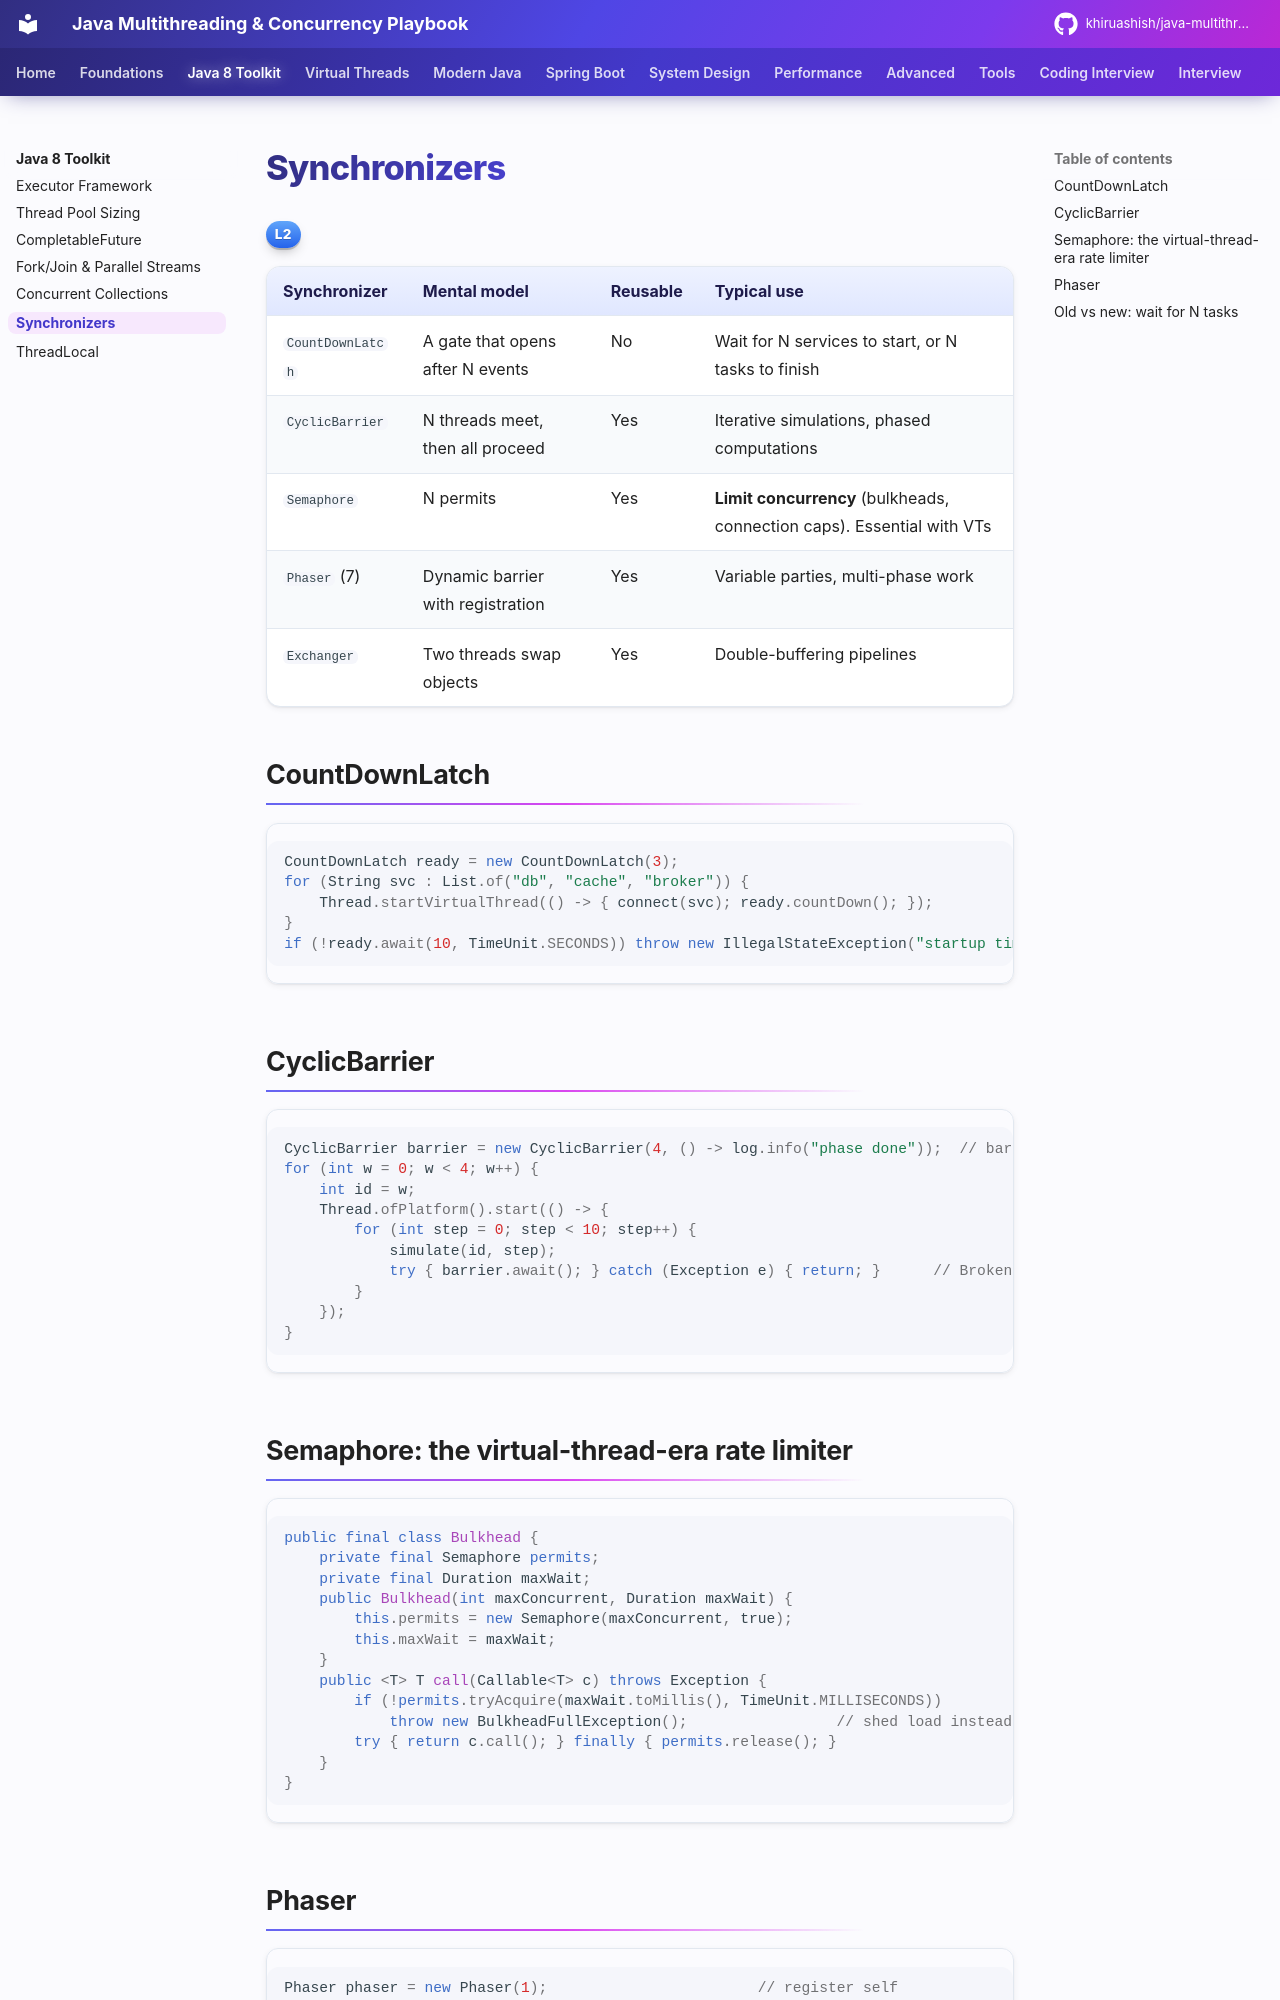

repository: khiruashish/java-multithreading-playbook · page: java8-toolkit/synchronizers/index.html · generator: mkdocs

# Synchronizers

<span class="level l2">L2</span>

| Synchronizer | Mental model | Reusable | Typical use |
|---|---|---|---|
| `CountDownLatch` | A gate that opens after N events | No | Wait for N services to start, or N tasks to finish |
| `CyclicBarrier` | N threads meet, then all proceed | Yes | Iterative simulations, phased computations |
| `Semaphore` | N permits | Yes | **Limit concurrency** (bulkheads, connection caps). Essential with VTs |
| `Phaser` (7) | Dynamic barrier with registration | Yes | Variable parties, multi-phase work |
| `Exchanger` | Two threads swap objects | Yes | Double-buffering pipelines |

## CountDownLatch

```java
CountDownLatch ready = new CountDownLatch(3);
for (String svc : List.of("db", "cache", "broker")) {
    Thread.startVirtualThread(() -> { connect(svc); ready.countDown(); });
}
if (!ready.await(10, TimeUnit.SECONDS)) throw new IllegalStateException("startup timed out");
```

## CyclicBarrier

```java
CyclicBarrier barrier = new CyclicBarrier(4, () -> log.info("phase done"));  // barrier action
for (int w = 0; w < 4; w++) {
    int id = w;
    Thread.ofPlatform().start(() -> {
        for (int step = 0; step < 10; step++) {
            simulate(id, step);
            try { barrier.await(); } catch (Exception e) { return; }      // BrokenBarrierException if a party fails
        }
    });
}
```

## Semaphore: the virtual-thread-era rate limiter

```java
public final class Bulkhead {
    private final Semaphore permits;
    private final Duration maxWait;
    public Bulkhead(int maxConcurrent, Duration maxWait) {
        this.permits = new Semaphore(maxConcurrent, true);
        this.maxWait = maxWait;
    }
    public <T> T call(Callable<T> c) throws Exception {
        if (!permits.tryAcquire(maxWait.toMillis(), TimeUnit.MILLISECONDS))
            throw new BulkheadFullException();                 // shed load instead of queuing forever
        try { return c.call(); } finally { permits.release(); }
    }
}
```
